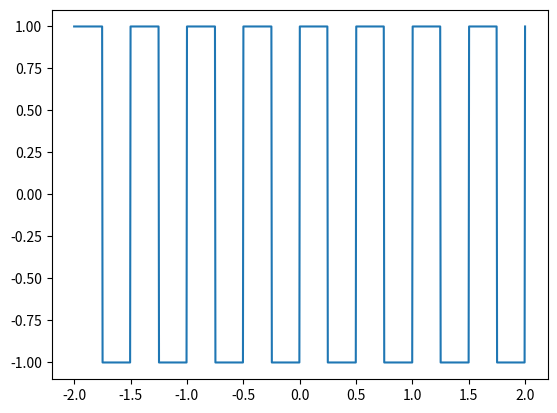

The script that saved this image:
import numpy as np
import matplotlib.pyplot as plt
from math import pi

def square(t,T,D):
    frac,int_part=np.modf(t%T)
    return(2*(frac<T*D)-1)

t=np.linspace(-2,2,1000)
plt.plot(t,square(t,0.5,0.5))
plt.show()